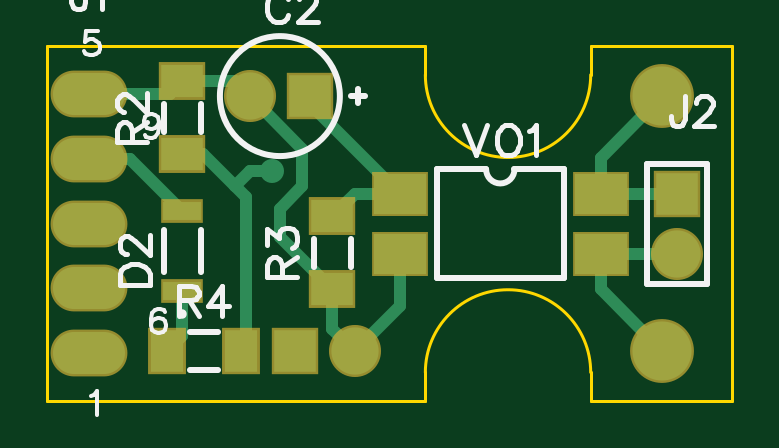
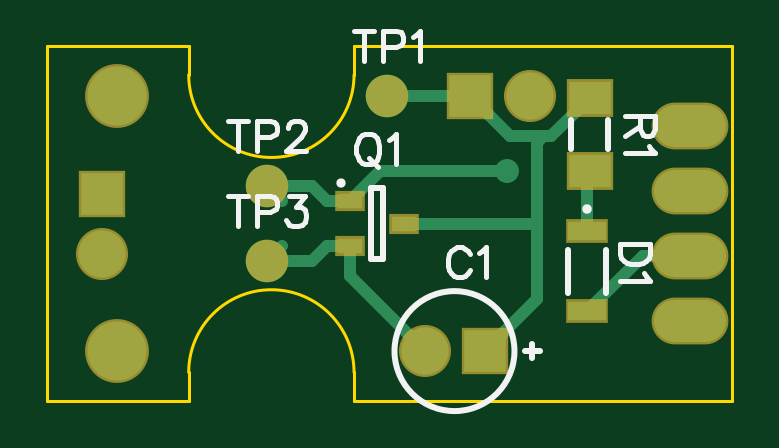
Circuit board: 9 layer files. Board 29.0 x 15.0 mm.
- outline: BoardOutline.gbr (430 bytes)
- bottom_copper: Bottom.gbr (1698 bytes)
- bottom_mask: BottomMask.gbr (824 bytes)
- paste: BottomPaste.gbr (565 bytes)
- bottom_silk: BottomSilk.gbr (3345 bytes)
- top_copper: Top.gbr (1850 bytes)
- top_mask: TopMask.gbr (862 bytes)
- paste: TopPaste.gbr (603 bytes)
- top_silk: TopSilk.gbr (5478 bytes)

=== outline: BoardOutline.gbr ===
G04 DipTrace 3.0.0.1*
G04 BoardOutline.gbr*
%MOIN*%
G04 #@! TF.FileFunction,Profile*
G04 #@! TF.Part,Single*
%ADD11C,0.005512*%
%FSLAX26Y26*%
G04*
G70*
G90*
G75*
G01*
G04 BoardOutline*
%LPD*%
X0Y-295276D2*
D11*
X629921D1*
Y-248031D1*
G02X905512Y-248031I137795J0D01*
G01*
Y-295276D1*
X1141732D1*
Y295276D1*
X905512D1*
Y248031D1*
G02X629921Y248031I-137795J0D01*
G01*
Y295276D1*
X0D1*
Y-295276D1*
M02*

=== bottom_copper: Bottom.gbr ===
G04 DipTrace 3.0.0.1*
G04 Bottom.gbr*
%MOIN*%
G04 #@! TF.FileFunction,Copper,L2,Bot*
G04 #@! TF.Part,Single*
G04 #@! TA.AperFunction,Conductor*
%ADD13C,0.02*%
G04 #@! TA.AperFunction,ComponentPad*
%ADD14R,0.070866X0.070866*%
%ADD15C,0.07874*%
%ADD17R,0.062992X0.031496*%
%ADD18O,0.12X0.07*%
G04 #@! TA.AperFunction,ComponentPad*
%ADD19C,0.07874*%
%ADD21R,0.041339X0.025591*%
%ADD22R,0.070866X0.055118*%
%ADD24C,0.070866*%
G04 #@! TA.AperFunction,ComponentPad*
%ADD26C,0.098425*%
G04 #@! TA.AperFunction,ViaPad*
%ADD27C,0.04*%
%FSLAX26Y26*%
G04*
G70*
G90*
G75*
G01*
G04 Bottom*
%LPD*%
X512500Y-212500D2*
D13*
X637500Y-87500D1*
Y-37303D1*
X749803D2*
X775000Y-62500D1*
X637500Y-37303D2*
X674803D1*
X700000Y-62500D1*
X775000D1*
X241360Y-12493D2*
Y83640D1*
X237500Y87500D1*
X375000D2*
X587500D1*
X637500Y37500D1*
X750000D2*
X775000Y62500D1*
X637500Y37500D2*
X675000D1*
X700000Y62500D1*
X775000D1*
X437500Y212500D2*
Y200000D1*
X450000D1*
X237500Y209547D2*
X301816Y145231D1*
X314316D1*
X325000Y134547D1*
Y105D1*
Y-125000D1*
X412500Y-212500D1*
X314316Y145231D2*
X370231D1*
X437500Y212500D1*
X546949Y98D2*
X325000Y105D1*
X437500Y212500D2*
X575000D1*
X70000Y-54000D2*
X149008D1*
X241360Y-146352D1*
D27*
X375000Y87500D3*
D14*
X412500Y-212500D3*
D15*
X512500D3*
D14*
X437500Y212500D3*
D15*
X337500D3*
D17*
X241360Y-12493D3*
Y-146352D3*
D18*
X70005Y-161988D3*
Y54012D3*
Y-53988D3*
Y162012D3*
D14*
X1050000Y50000D3*
D19*
Y-50000D3*
D21*
X637500Y37500D3*
Y-37303D3*
X546949Y98D3*
D22*
X237500Y87500D3*
Y209547D3*
D24*
X575000Y212500D3*
X775000Y62500D3*
Y-62500D3*
D26*
X1025000Y212500D3*
Y-212500D3*
M02*

=== bottom_mask: BottomMask.gbr ===
G04 DipTrace 3.0.0.1*
G04 BottomMask.gbr*
%MOIN*%
G04 #@! TF.FileFunction,Soldermask,Bot*
G04 #@! TF.Part,Single*
%ADD24C,0.070866*%
%ADD34C,0.106457*%
%ADD42R,0.078898X0.06315*%
%ADD44R,0.04937X0.033622*%
%ADD46C,0.086772*%
%ADD48O,0.128031X0.078031*%
%ADD50R,0.071024X0.039528*%
%ADD52C,0.086772*%
%ADD54R,0.078898X0.078898*%
%FSLAX26Y26*%
G04*
G70*
G90*
G75*
G01*
G04 BotMask*
%LPD*%
D54*
X412500Y-212500D3*
D52*
X512500D3*
D54*
X437500Y212500D3*
D52*
X337500D3*
D50*
X241360Y-12493D3*
Y-146352D3*
D48*
X70005Y-161988D3*
Y54012D3*
Y-53988D3*
Y162012D3*
D54*
X1050000Y50000D3*
D46*
Y-50000D3*
D44*
X637500Y37500D3*
Y-37303D3*
X546949Y98D3*
D42*
X237500Y87500D3*
Y209547D3*
D24*
X575000Y212500D3*
X775000Y62500D3*
Y-62500D3*
D34*
X1025000Y212500D3*
Y-212500D3*
M02*

=== paste: BottomPaste.gbr ===
G04 DipTrace 3.0.0.1*
G04 BottomPaste.gbr*
%MOIN*%
G04 #@! TF.FileFunction,Paste,Bot*
G04 #@! TF.Part,Single*
%ADD24C,0.070866*%
%ADD43R,0.062835X0.047087*%
%ADD45R,0.033307X0.017559*%
%ADD49O,0.111969X0.061969*%
%ADD51R,0.054961X0.023465*%
%FSLAX26Y26*%
G04*
G70*
G90*
G75*
G01*
G04 BotPaste*
%LPD*%
D51*
X241360Y-12493D3*
Y-146352D3*
D49*
X70005Y-161988D3*
Y54012D3*
Y-53988D3*
Y162012D3*
D45*
X637500Y37500D3*
Y-37303D3*
X546949Y98D3*
D43*
X237500Y87500D3*
Y209547D3*
D24*
X575000Y212500D3*
X775000Y62500D3*
Y-62500D3*
M02*

=== bottom_silk: BottomSilk.gbr ===
G04 DipTrace 3.0.0.1*
G04 BottomSilk.gbr*
%MOIN*%
G04 #@! TF.FileFunction,Legend,Bot*
G04 #@! TF.Part,Single*
%ADD10C,0.009843*%
%ADD16C,0.015749*%
%ADD20C,0.015422*%
%ADD56C,0.00772*%
%FSLAX26Y26*%
G04*
G70*
G90*
G75*
G01*
G04 BotSilk*
%LPD*%
X332619Y-200680D2*
D10*
Y-224320D1*
X320800Y-212500D2*
X344413D1*
X362565D2*
G02X362565Y-212500I99965J0D01*
G01*
X209861Y-43982D2*
Y-114860D1*
X272856Y-43982D2*
Y-114860D1*
D16*
X241358Y24909D3*
D20*
X652209Y68349D3*
X602067Y59148D2*
D10*
Y-58957D1*
X582382D1*
Y59148D1*
X602067D1*
X268993Y124907D2*
Y172140D1*
X206007Y124907D2*
Y172140D1*
X437428Y-51215D2*
D56*
X439805Y-46462D1*
X444613Y-41654D1*
X449367Y-39277D1*
X458928D1*
X463737Y-41654D1*
X468490Y-46462D1*
X470922Y-51215D1*
X473298Y-58400D1*
Y-70394D1*
X470922Y-77523D1*
X468490Y-82332D1*
X463737Y-87085D1*
X458928Y-89517D1*
X449367D1*
X444613Y-87085D1*
X439805Y-82332D1*
X437428Y-77523D1*
X421989Y-48894D2*
X417181Y-46462D1*
X409996Y-39332D1*
Y-89517D1*
X136638Y-34196D2*
X186878D1*
Y-50942D1*
X184446Y-58127D1*
X179693Y-62936D1*
X174884Y-65312D1*
X167755Y-67689D1*
X155761D1*
X148576Y-65312D1*
X143823Y-62936D1*
X139014Y-58127D1*
X136638Y-50942D1*
Y-34196D1*
X146255Y-83128D2*
X143823Y-87937D1*
X136693Y-95122D1*
X186878D1*
X611597Y149274D2*
X616350Y146953D1*
X621159Y142144D1*
X623535Y137336D1*
X625967Y130151D1*
Y118213D1*
X623535Y111028D1*
X621159Y106275D1*
X616350Y101466D1*
X611597Y99090D1*
X602035D1*
X597227Y101466D1*
X592474Y106275D1*
X590097Y111028D1*
X587665Y118213D1*
Y130151D1*
X590097Y137336D1*
X592474Y142144D1*
X597227Y146953D1*
X602035Y149274D1*
X611597D1*
X604412Y108651D2*
X590097Y94281D1*
X572226Y139657D2*
X567418Y142089D1*
X560232Y149219D1*
Y99034D1*
X152776Y178987D2*
Y157487D1*
X150344Y150302D1*
X147967Y147870D1*
X143214Y145493D1*
X138406D1*
X133652Y147870D1*
X131220Y150302D1*
X128844Y157487D1*
Y178987D1*
X179084D1*
X152776Y162240D2*
X179084Y145493D1*
X138461Y130054D2*
X136029Y125246D1*
X128899Y118061D1*
X179084D1*
X613183Y321156D2*
Y270916D1*
X629929Y321156D2*
X596436D1*
X580997Y294848D2*
X559442D1*
X552312Y297224D1*
X549880Y299656D1*
X547503Y304409D1*
Y311595D1*
X549880Y316348D1*
X552312Y318780D1*
X559442Y321156D1*
X580997D1*
Y270916D1*
X532064Y311539D2*
X527256Y313971D1*
X520071Y321101D1*
Y270916D1*
X823933Y171156D2*
Y120916D1*
X840679Y171156D2*
X807186D1*
X791747Y144848D2*
X770192D1*
X763062Y147224D1*
X760630Y149656D1*
X758253Y154409D1*
Y161595D1*
X760630Y166348D1*
X763062Y168780D1*
X770192Y171156D1*
X791747D1*
Y120916D1*
X740382Y159163D2*
Y161539D1*
X738006Y166348D1*
X735629Y168724D1*
X730821Y171101D1*
X721259D1*
X716506Y168724D1*
X714129Y166348D1*
X711697Y161539D1*
Y156786D1*
X714129Y151978D1*
X718882Y144848D1*
X742814Y120916D1*
X709321D1*
X823933Y46156D2*
Y-4084D1*
X840679Y46156D2*
X807186D1*
X791747Y19848D2*
X770192D1*
X763062Y22224D1*
X760630Y24656D1*
X758253Y29409D1*
Y36595D1*
X760630Y41348D1*
X763062Y43780D1*
X770192Y46156D1*
X791747D1*
Y-4084D1*
X738006Y46101D2*
X711753D1*
X726067Y26978D1*
X718882D1*
X714129Y24601D1*
X711753Y22224D1*
X709321Y15039D1*
Y10286D1*
X711753Y3101D1*
X716506Y-1707D1*
X723691Y-4084D1*
X730876D1*
X738006Y-1707D1*
X740382Y725D1*
X742814Y5478D1*
M02*

=== top_copper: Top.gbr ===
G04 DipTrace 3.0.0.1*
G04 Top.gbr*
%MOIN*%
G04 #@! TF.FileFunction,Copper,L1,Top*
G04 #@! TF.Part,Single*
G04 #@! TA.AperFunction,Conductor*
%ADD13C,0.02*%
G04 #@! TA.AperFunction,ComponentPad*
%ADD14R,0.070866X0.070866*%
%ADD15C,0.07874*%
%ADD17R,0.062992X0.031496*%
%ADD18O,0.12X0.07*%
G04 #@! TA.AperFunction,ComponentPad*
%ADD19C,0.07874*%
%ADD22R,0.070866X0.055118*%
%ADD23R,0.055118X0.070866*%
%ADD25R,0.086614X0.066929*%
G04 #@! TA.AperFunction,ComponentPad*
%ADD26C,0.098425*%
G04 #@! TA.AperFunction,ViaPad*
%ADD27C,0.04*%
%FSLAX26Y26*%
G04*
G70*
G90*
G75*
G01*
G04 Top*
%LPD*%
X70000Y108000D2*
D13*
X138358D1*
X225000Y21358D1*
X70000Y216000D2*
X203500D1*
X225000Y237500D1*
X312500D1*
X337500Y212500D1*
X512500Y-212500D2*
X587500Y-137500D1*
Y-50000D1*
X475000Y-109547D2*
Y-175000D1*
X512500Y-212500D1*
X337500Y212500D2*
X425000Y125000D1*
Y62500D1*
X387500Y25000D1*
Y-22047D1*
X475000Y-109547D1*
X225000Y115453D2*
X259549D1*
X312407Y62594D1*
X331251Y43751D1*
Y-212500D1*
X322047D1*
X375000Y87500D2*
X337312D1*
X312407Y62594D1*
X225000Y-112500D2*
Y-187500D1*
X200000Y-212500D1*
X922146Y50000D2*
X1050000D1*
X922146D2*
Y109646D1*
X1025000Y212500D1*
X922146Y-50000D2*
X1050000D1*
X922146D2*
Y-109646D1*
X1025000Y-212500D1*
X437500Y212500D2*
Y200000D1*
X587500Y50000D1*
X512500D1*
X475000Y12500D1*
D27*
X375000Y87500D3*
D14*
X412500Y-212500D3*
D15*
X512500D3*
D14*
X437500Y212500D3*
D15*
X337500D3*
D17*
X225000Y-112500D3*
Y21358D3*
D18*
X70005Y-215988D3*
Y-107988D3*
Y12D3*
Y216012D3*
Y108012D3*
D14*
X1050000Y50000D3*
D19*
Y-50000D3*
D22*
X225000Y237500D3*
Y115453D3*
X475000Y-109547D3*
Y12500D3*
D23*
X200000Y-212500D3*
X322047D3*
D25*
X587500Y50000D3*
Y-50000D3*
X922146D3*
Y50000D3*
D26*
X1025000Y212500D3*
Y-212500D3*
M02*

=== top_mask: TopMask.gbr ===
G04 DipTrace 3.0.0.1*
G04 TopMask.gbr*
%MOIN*%
G04 #@! TF.FileFunction,Soldermask,Top*
G04 #@! TF.Part,Single*
%ADD34C,0.106457*%
%ADD36R,0.094646X0.074961*%
%ADD40R,0.06315X0.078898*%
%ADD42R,0.078898X0.06315*%
%ADD46C,0.086772*%
%ADD48O,0.128031X0.078031*%
%ADD50R,0.071024X0.039528*%
%ADD52C,0.086772*%
%ADD54R,0.078898X0.078898*%
%FSLAX26Y26*%
G04*
G70*
G90*
G75*
G01*
G04 TopMask*
%LPD*%
D54*
X412500Y-212500D3*
D52*
X512500D3*
D54*
X437500Y212500D3*
D52*
X337500D3*
D50*
X225000Y-112500D3*
Y21358D3*
D48*
X70005Y-215988D3*
Y-107988D3*
Y12D3*
Y216012D3*
Y108012D3*
D54*
X1050000Y50000D3*
D46*
Y-50000D3*
D42*
X225000Y237500D3*
Y115453D3*
X475000Y-109547D3*
Y12500D3*
D40*
X200000Y-212500D3*
X322047D3*
D36*
X587500Y50000D3*
Y-50000D3*
X922146D3*
Y50000D3*
D34*
X1025000Y212500D3*
Y-212500D3*
M02*

=== paste: TopPaste.gbr ===
G04 DipTrace 3.0.0.1*
G04 TopPaste.gbr*
%MOIN*%
G04 #@! TF.FileFunction,Paste,Top*
G04 #@! TF.Part,Single*
%ADD37R,0.078583X0.058898*%
%ADD41R,0.047087X0.062835*%
%ADD43R,0.062835X0.047087*%
%ADD49O,0.111969X0.061969*%
%ADD51R,0.054961X0.023465*%
%FSLAX26Y26*%
G04*
G70*
G90*
G75*
G01*
G04 TopPaste*
%LPD*%
D51*
X225000Y-112500D3*
Y21358D3*
D49*
X70005Y-215988D3*
Y-107988D3*
Y12D3*
Y216012D3*
Y108012D3*
D43*
X225000Y237500D3*
Y115453D3*
X475000Y-109547D3*
Y12500D3*
D41*
X200000Y-212500D3*
X322047D3*
D37*
X587500Y50000D3*
Y-50000D3*
X922146D3*
Y50000D3*
M02*

=== top_silk: TopSilk.gbr ===
G04 DipTrace 3.0.0.1*
G04 TopSilk.gbr*
%MOIN*%
G04 #@! TF.FileFunction,Legend,Top*
G04 #@! TF.Part,Single*
%ADD10C,0.009843*%
%ADD16C,0.015749*%
%ADD56C,0.00772*%
%ADD59C,0.006176*%
%FSLAX26Y26*%
G04*
G70*
G90*
G75*
G01*
G04 TopSilk*
%LPD*%
X517381Y224320D2*
D10*
Y200680D1*
X529200Y212500D2*
X505587D1*
X287506D2*
G02X287506Y212500I99965J0D01*
G01*
X193501Y-81012D2*
Y-10133D1*
X256496Y-81012D2*
Y-10133D1*
D16*
X224999Y-149902D3*
X1100005Y100012D2*
D10*
X1000000D1*
Y-100012D1*
X1100005D1*
Y100012D1*
X256493Y200093D2*
Y152860D1*
X193507Y200093D2*
Y152860D1*
X443507Y-72140D2*
Y-24907D1*
X506493Y-72140D2*
Y-24907D1*
X237407Y-181007D2*
X284640D1*
X237407Y-243993D2*
X284640D1*
X648539Y-90551D2*
X861107D1*
X648539Y90551D2*
Y-90551D1*
X861107D2*
Y90551D1*
X648539D2*
X731190D1*
X861107D2*
X778456D1*
X731190D2*
G03X778456Y90551I23633J-1D01*
G01*
X401822Y373785D2*
D56*
X399445Y378538D1*
X394637Y383346D1*
X389883Y385723D1*
X380322D1*
X375513Y383346D1*
X370760Y378538D1*
X368328Y373785D1*
X365952Y366600D1*
Y354606D1*
X368328Y347477D1*
X370760Y342668D1*
X375513Y337915D1*
X380322Y335483D1*
X389883D1*
X394637Y337915D1*
X399445Y342668D1*
X401822Y347477D1*
X419693Y373730D2*
Y376106D1*
X422069Y380915D1*
X424446Y383291D1*
X429254Y385668D1*
X438816D1*
X443569Y383291D1*
X445946Y380915D1*
X448378Y376106D1*
Y371353D1*
X445946Y366545D1*
X441193Y359415D1*
X417261Y335483D1*
X450754D1*
X120278Y-101547D2*
X170518D1*
Y-84801D1*
X168086Y-77616D1*
X163333Y-72807D1*
X158525Y-70431D1*
X151395Y-68054D1*
X139402D1*
X132217Y-70431D1*
X127463Y-72807D1*
X122655Y-77616D1*
X120278Y-84801D1*
Y-101547D1*
X132272Y-50183D2*
X129895D1*
X125087Y-47806D1*
X122710Y-45430D1*
X120334Y-40621D1*
Y-31060D1*
X122710Y-26307D1*
X125087Y-23930D1*
X129895Y-21498D1*
X134648D1*
X139457Y-23930D1*
X146587Y-28683D1*
X170518Y-52615D1*
Y-19122D1*
X63393Y407236D2*
Y368989D1*
X61016Y361804D1*
X58584Y359427D1*
X53831Y356996D1*
X49022D1*
X44269Y359427D1*
X41893Y361804D1*
X39461Y368989D1*
Y373742D1*
X78832Y397619D2*
X83640Y400051D1*
X90825Y407180D1*
Y356996D1*
X1062500Y212593D2*
Y174347D1*
X1060123Y167162D1*
X1057691Y164785D1*
X1052938Y162353D1*
X1048129D1*
X1043376Y164785D1*
X1041000Y167162D1*
X1038568Y174347D1*
Y179100D1*
X1080371Y200600D2*
Y202976D1*
X1082747Y207785D1*
X1085124Y210161D1*
X1089932Y212538D1*
X1099494D1*
X1104247Y210161D1*
X1106624Y207785D1*
X1109056Y202976D1*
Y198223D1*
X1106624Y193415D1*
X1101871Y186285D1*
X1077939Y162353D1*
X1111432D1*
X140276Y135264D2*
Y156763D1*
X137844Y163948D1*
X135467Y166380D1*
X130714Y168757D1*
X125906D1*
X121152Y166380D1*
X118720Y163948D1*
X116344Y156763D1*
Y135264D1*
X166584D1*
X140276Y152010D2*
X166584Y168757D1*
X128337Y186628D2*
X125961D1*
X121152Y189005D1*
X118776Y191381D1*
X116399Y196190D1*
Y205751D1*
X118776Y210504D1*
X121152Y212881D1*
X125961Y215313D1*
X130714D1*
X135522Y212881D1*
X142652Y208128D1*
X166584Y184196D1*
Y217689D1*
X390276Y-89736D2*
Y-68237D1*
X387844Y-61052D1*
X385467Y-58620D1*
X380714Y-56243D1*
X375906D1*
X371152Y-58620D1*
X368720Y-61052D1*
X366344Y-68237D1*
Y-89736D1*
X416584D1*
X390276Y-72990D2*
X416584Y-56243D1*
X366399Y-35995D2*
Y-9742D1*
X385522Y-24057D1*
Y-16872D1*
X387899Y-12119D1*
X390276Y-9742D1*
X397461Y-7311D1*
X402214D1*
X409399Y-9743D1*
X414207Y-14496D1*
X416584Y-21681D1*
Y-28866D1*
X414207Y-35996D1*
X411775Y-38372D1*
X407022Y-40804D1*
X218622Y-127776D2*
X240122D1*
X247307Y-125344D1*
X249739Y-122967D1*
X252116Y-118214D1*
Y-113405D1*
X249739Y-108652D1*
X247307Y-106220D1*
X240122Y-103844D1*
X218622D1*
Y-154084D1*
X235369Y-127776D2*
X252116Y-154084D1*
X291487D2*
Y-103899D1*
X267555Y-137337D1*
X303425D1*
X695140Y163774D2*
X714264Y113534D1*
X733387Y163774D1*
X763196D2*
X758388Y161398D1*
X753635Y156589D1*
X751203Y151836D1*
X748826Y144651D1*
Y132658D1*
X751203Y125528D1*
X753635Y120719D1*
X758388Y115966D1*
X763196Y113534D1*
X772758D1*
X777511Y115966D1*
X782319Y120719D1*
X784696Y125528D1*
X787073Y132658D1*
Y144651D1*
X784696Y151836D1*
X782319Y156589D1*
X777511Y161398D1*
X772758Y163774D1*
X763196D1*
X802512Y154157D2*
X807320Y156589D1*
X814505Y163719D1*
Y113534D1*
X73095Y-287294D2*
D59*
X76942Y-285348D1*
X82690Y-279644D1*
Y-319792D1*
X83543Y320401D2*
X64442D1*
X62540Y303201D1*
X64442Y305103D1*
X70190Y307048D1*
X75894D1*
X81642Y305103D1*
X85488Y301300D1*
X87390Y295552D1*
Y291750D1*
X85488Y286002D1*
X81642Y282155D1*
X75894Y280254D1*
X70190D1*
X64442Y282155D1*
X62540Y284100D1*
X60595Y287903D1*
X196017Y-147822D2*
X194116Y-144020D1*
X188368Y-142118D1*
X184565D1*
X178817Y-144020D1*
X174971Y-149768D1*
X173069Y-159318D1*
Y-168869D1*
X174971Y-176518D1*
X178817Y-180365D1*
X184565Y-182266D1*
X186467D1*
X192170Y-180365D1*
X196017Y-176518D1*
X197918Y-170770D1*
Y-168869D1*
X196017Y-163121D1*
X192170Y-159318D1*
X186467Y-157417D1*
X184565D1*
X178817Y-159318D1*
X174971Y-163121D1*
X173069Y-168869D1*
X185490Y169522D2*
X183544Y163774D1*
X179742Y159928D1*
X173994Y158026D1*
X172092D1*
X166344Y159928D1*
X162542Y163774D1*
X160596Y169522D1*
Y171424D1*
X162542Y177172D1*
X166344Y180974D1*
X172092Y182875D1*
X173994D1*
X179742Y180974D1*
X183544Y177172D1*
X185490Y169522D1*
Y159928D1*
X183544Y150377D1*
X179742Y144629D1*
X173994Y142728D1*
X170191D1*
X164443Y144629D1*
X162542Y148476D1*
M02*

